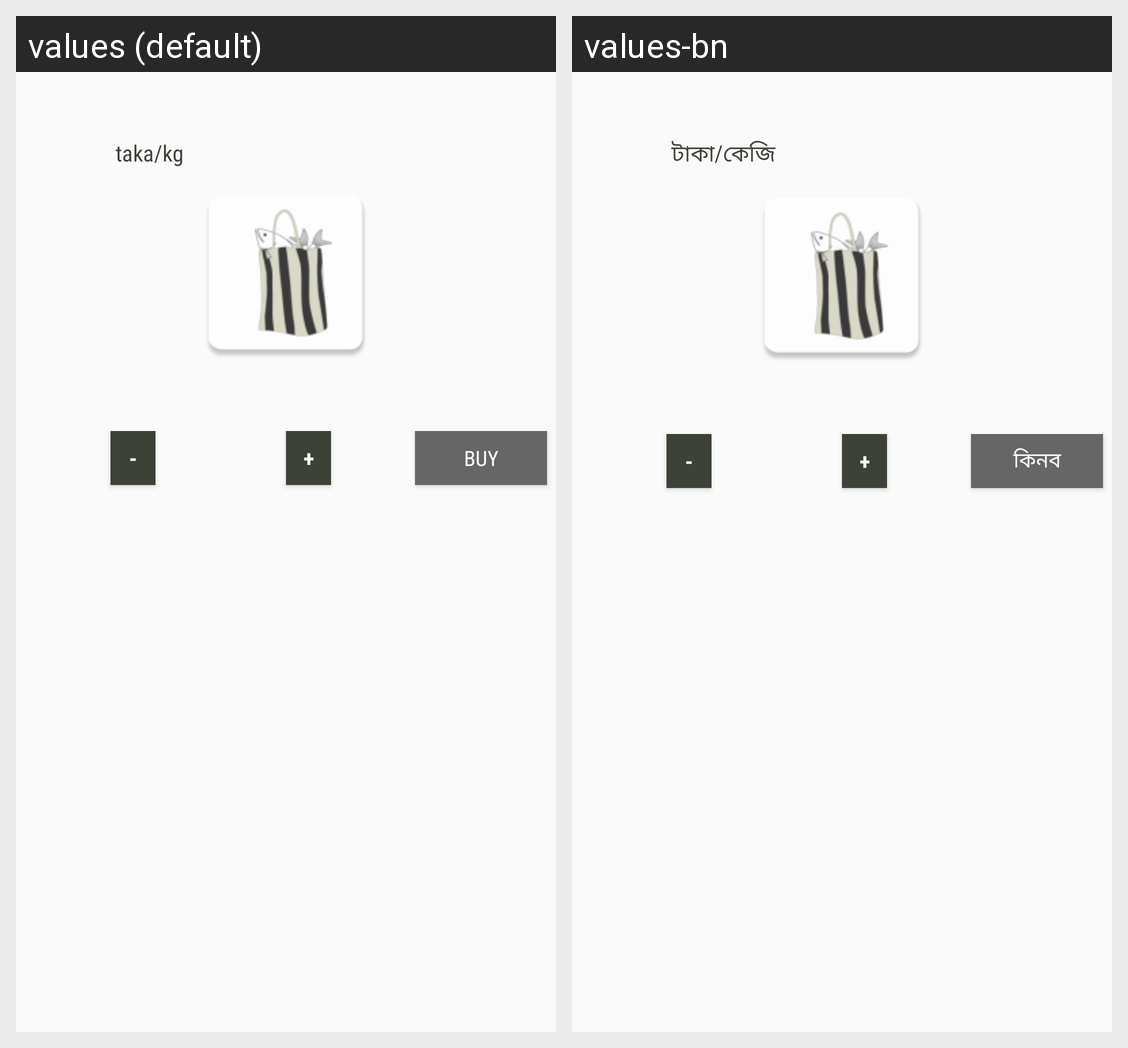

Strings drawn on this Android screen and how each of the app's shown locales translates them:
Android screen res/layout/itemlayout.xml rendered under 2 locales, left to right: values (default), values-bn. Device: Nexus 5 (rendered at 1080×1920; each locale shown at half size, 540×960, under a caption strip naming it); theme AppTheme.
Strings drawn on this screen, with the default value and each locale's value (text and hints the layout hard-codes, and strings that could not be matched under every locale, appear in the picture but are not listed):

unit
  values:  taka/kg
  values-bn:  টাকা/কেজি

button_buy
  values: Buy
  values-bn: কিনব
